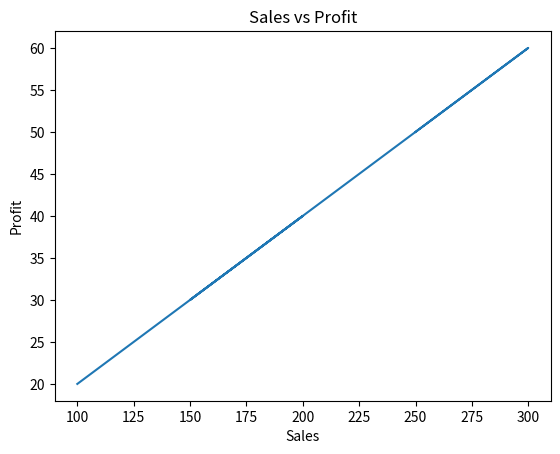

Write the Python code that produced this figure.
import numpy as np
import matplotlib.pyplot as plt
sales=np.array([100,200,150,300,250])
print(sales)
profit=np.array([20,40,30,60,50])
print(profit)
plt.plot(sales, profit)
plt.xlabel('Sales')
plt.ylabel('Profit')
plt.title('Sales vs Profit')
plt.show()
